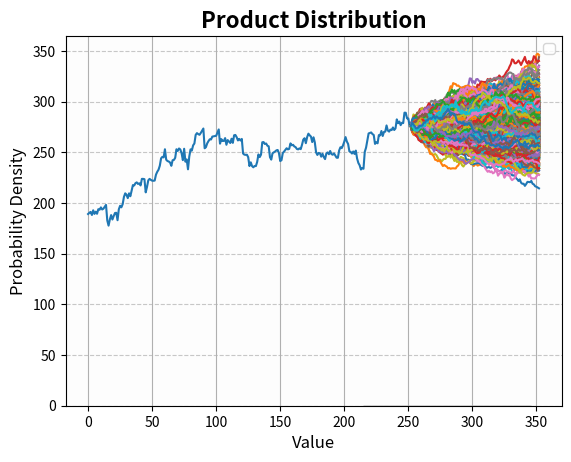

This figure's Python source:
import random
import numpy as np
import matplotlib.pyplot as plt
from scipy.stats import skew


realX = []
realY = [189.1127166748047, 190.29312133789062, 191.2276153564453, 188.17822265625, 192.801513671875, 189.26025390625, 191.4243621826172, 189.35862731933594, 193.88357543945312, 193.34254455566406, 195.65419006347656, 193.58847045898438, 194.42459106445312, 196.24440002441406, 198.11338806152344, 182.71878051757812, 177.65283203125, 183.75164794921875, 188.07984924316406, 183.7024688720703, 187.09616088867188, 190.0963897705078, 190.34231567382812, 183.01388549804688, 193.7360076904297, 197.22808837890625, 195.7525634765625, 198.80197143554688, 205.9828338623047, 209.5240936279297, 208.14694213867188, 204.80242919921875, 209.5240936279297, 206.6714324951172, 212.37677001953125, 217.68865966796875, 217.295166015625, 219.55764770507812, 220.34458923339844, 218.77069091796875, 219.45928955078125, 217.295166015625, 223.7874755859375, 223.7874755859375, 223.49237060546875, 210.50778198242188, 215.8196563720703, 222.31195068359375, 223.7874755859375, 222.8037872314453, 222.016845703125, 221.91848754882812, 222.11521911621094, 227.91893005371094, 230.77162170410156, 232.83734130859375, 236.77206420898438, 244.0513153076172, 245.52684020996094, 244.93661499023438, 253.00282287597656, 242.6741485595703, 241.39535522460938, 240.9035186767578, 239.9198455810547, 236.6737060546875, 242.18231201171875, 242.4774169921875, 244.54315185546875, 253.00282287597656, 251.42892456054688, 253.7897491455078, 252.8060760498047, 249.1664581298828, 242.2806854248047, 253.49465942382812, 240.706787109375, 242.96925354003906, 233.23081970214844, 245.82192993164062, 252.90444946289062, 251.72401428222656, 256.83917236328125, 258.7081604003906, 267.1678161621094, 268.9384460449219, 267.9547424316406, 267.2662048339844, 269.13519287109375, 271.200927734375, 273.46337890625, 253.9864959716797, 255.0685272216797, 258.8065185546875, 261.0690002441406, 262.8396301269531, 262.64288330078125, 265.49554443359375, 265.7906799316406, 265.9873962402344, 266.2825012207031, 269.4302673339844, 272.57806396484375, 258.51141357421875, 263.0363464355469, 261.1673583984375, 261.2657470703125, 264.02001953125, 257.42938232421875, 262.05267333984375, 260.6755065917969, 259.1999816894531, 263.3999938964844, 259.29998779296875, 266.79998779296875, 267.1000061035156, 264.8999938964844, 261.70001220703125, 263.20001220703125, 261.6000061035156, 263.20001220703125, 248.8000030517578, 247.6999969482422, 247.5, 247.60000610351562, 245.1999969482422, 236.39999389648438, 240.10000610351562, 236.39999389648438, 235.1999969482422, 236.5, 236.39999389648438, 240.5, 247.89999389648438, 245.3000030517578, 247.6999969482422, 259.8999938964844, 260.1000061035156, 258.20001220703125, 258.70001220703125, 256.5, 255.89999389648438, 245.1999969482422, 242.8000030517578, 249.10000610351562, 249.89999389648438, 250.8000030517578, 251.89999389648438, 252.3000030517578, 249.1999969482422, 241.39999389648438, 242.1999969482422, 249.3000030517578, 250.6999969482422, 252.3000030517578, 254.0, 252.89999389648438, 253.39999389648438, 258.79998779296875, 256.8999938964844, 257.3999938964844, 255.8000030517578, 255.10000610351562, 253.3000030517578, 252.89999389648438, 253.89999389648438, 253.10000610351562, 257.3999938964844, 262.5, 263.8999938964844, 259.0, 264.8999938964844, 268.3999938964844, 266.79998779296875, 265.5, 260.1000061035156, 264.79998779296875, 259.79998779296875, 249.89999389648438, 247.39999389648438, 249.39999389648438, 249.0, 245.6999969482422, 248.60000610351562, 245.3000030517578, 243.3000030517578, 248.8000030517578, 249.89999389648438, 248.10000610351562, 251.3000030517578, 248.1999969482422, 247.60000610351562, 248.89999389648438, 246.6999969482422, 244.6999969482422, 244.60000610351562, 251.8000030517578, 255.0, 254.10000610351562, 256.79998779296875, 260.5, 265.0, 260.70001220703125, 258.20001220703125, 250.89999389648438, 250.39999389648438, 248.8000030517578, 250.8000030517578, 248.39999389648438, 251.6999969482422, 243.89999389648438, 239.5, 237.1999969482422, 233.0, 234.39999389648438, 233.8000030517578, 250.5, 254.60000610351562, 261.5, 268.6000061035156, 269.1000061035156, 269.6000061035156, 268.0, 267.1000061035156, 258.29998779296875, 259.8999938964844, 258.8999938964844, 267.0, 266.70001220703125, 271.0, 266.1000061035156, 270.1000061035156, 270.3999938964844, 276.5, 271.5, 270.3999938964844, 272.3999938964844, 271.8999938964844, 274.5, 272.0, 273.6000061035156, 282.5, 278.70001220703125, 280.29998779296875, 276.79998779296875, 279.1000061035156, 278.79998779296875, 289.1000061035156, 289.0, 283.5, 283.3999938964844, 276.1000061035156]
print(len(realY))
for t in range(len(realY)):
    realX.append(t)

anzahlSims = 1000
x = [len(realY)]
y = []
for n in range(anzahlSims):
    y.append([276.0])

for t in range(100):
    x.append(t+1+len(realY))
    for n in range(anzahlSims):
        Zufallszahl = np.random.normal()
        r=np.exp(Zufallszahl * 30/281.5*np.sqrt(1.0/len(realY)))
        #r=np.random.normal(1,0.01)
        y[n].append(y[n][t]*r)

plt.plot(realX, realY)
for n in range(anzahlSims):
    plt.plot(x, y[n])


plt.title('Rheinmetall - Markov Chain')
plt.legend()
plt.grid()
plt.xlabel("Zeit in Tagen")
plt.ylabel("Preis in €")
# Show the plot
plt.show()

distributions = []
for i in range(anzahlSims):
    distributions.append(y[i][100])
plt.hist(distributions, bins=30, density=True, alpha=0.7, color='skyblue', edgecolor='black')

plt.title('Product Distribution', fontsize=16, fontweight='bold')
plt.xlabel('Value', fontsize=12)
plt.ylabel('Probability Density', fontsize=12)
plt.grid(axis='y', linestyle='--', alpha=0.7)
plt.gca().set_facecolor('#f5f5f5')
plt.gca().patch.set_alpha(0.1)
plt.show()



print(skew(distributions))